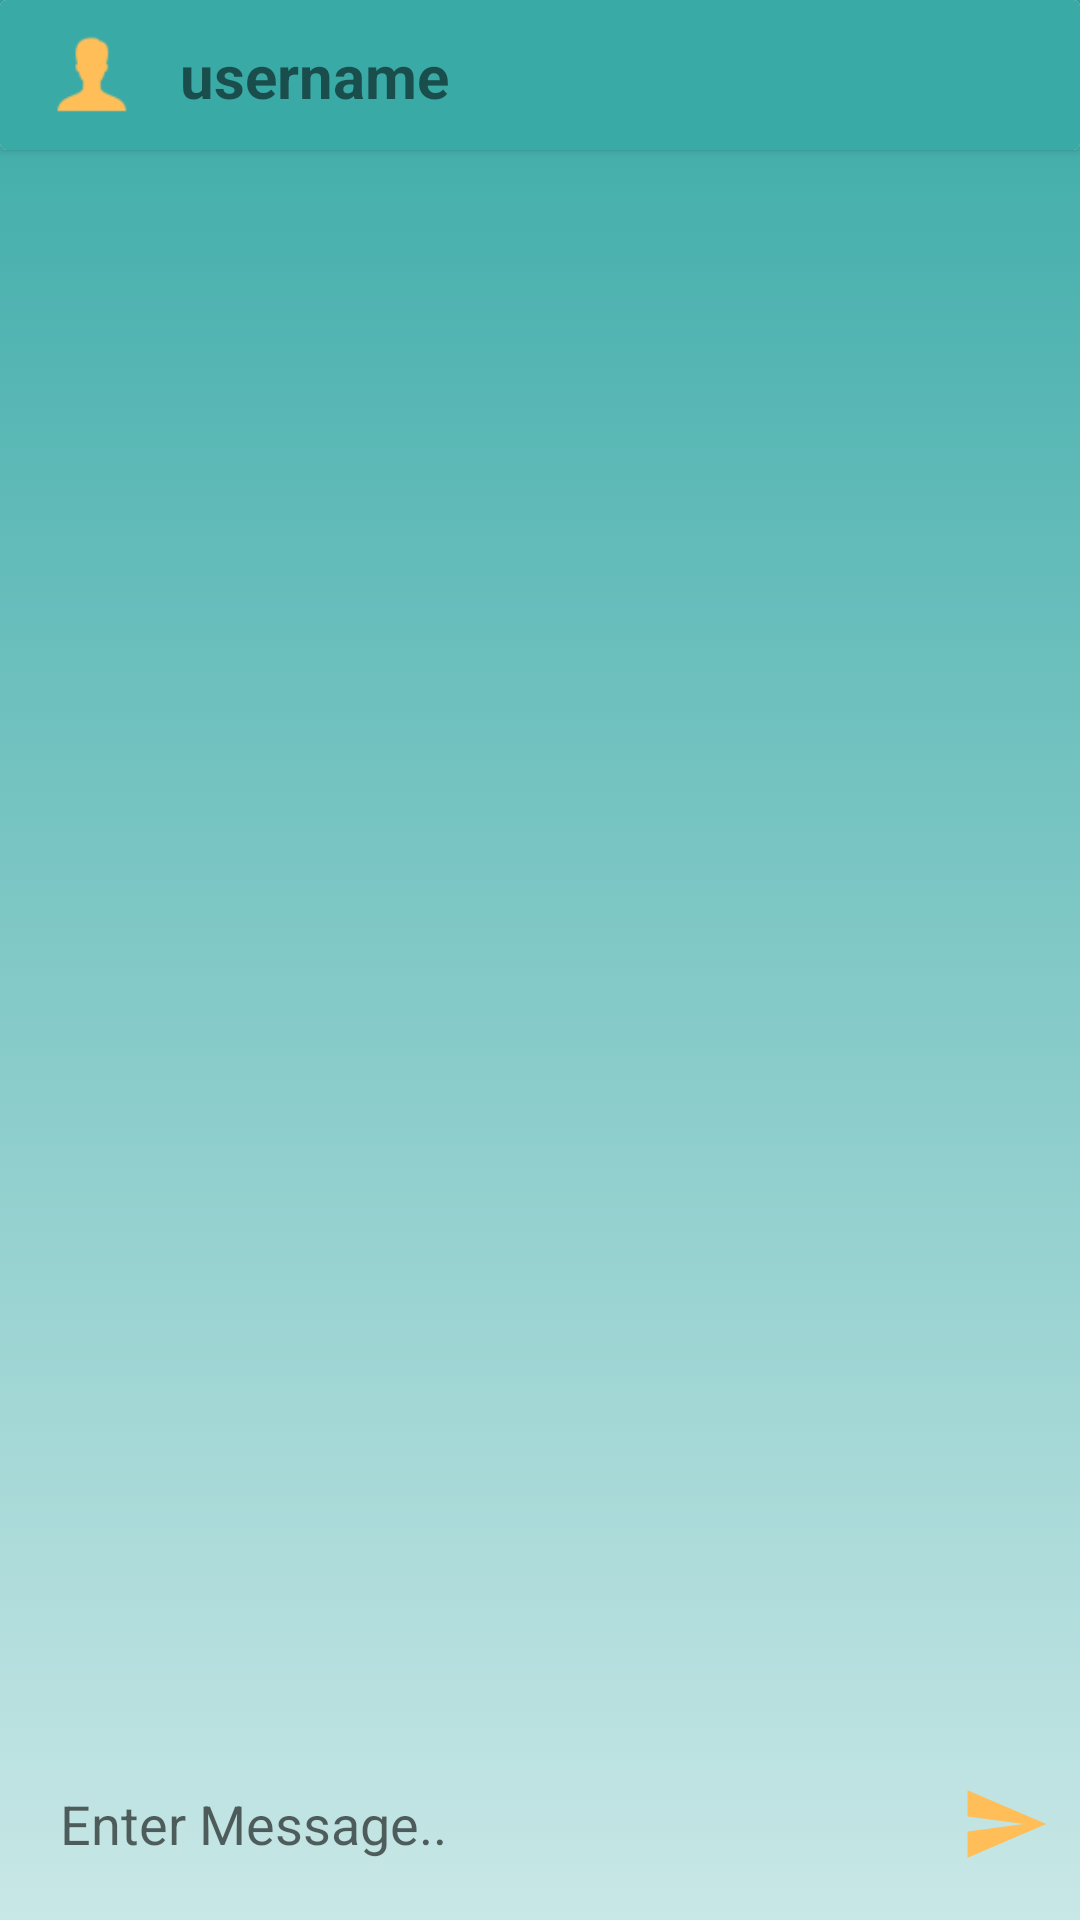

Reconstruct the res/layout file that produces this screen, plus the resources it refers to.
<!-- AndroidManifest.xml: application theme Theme.TheCircle -->
<!-- res/layout/activity_chat.xml -->
<?xml version="1.0" encoding="utf-8"?>
<androidx.constraintlayout.widget.ConstraintLayout xmlns:android="http://schemas.android.com/apk/res/android"
    xmlns:app="http://schemas.android.com/apk/res-auto"
    xmlns:tools="http://schemas.android.com/tools"
    android:layout_width="match_parent"
    android:layout_height="match_parent"
    android:background="@drawable/gradient"
    tools:context=".ChatActivity">

    <androidx.cardview.widget.CardView
        android:layout_width="match_parent"
        android:layout_height="wrap_content"
        app:layout_constraintTop_toTopOf="parent"
        app:layout_constraintLeft_toLeftOf="parent"
        app:layout_constraintRight_toRightOf="parent"
        android:id="@+id/cardViewTop">
        <androidx.constraintlayout.widget.ConstraintLayout
            android:layout_width="match_parent"
            android:layout_height="wrap_content"
            android:background="@color/secondaryColor"
            >
            <ImageView
                android:layout_width="40dp"
                android:layout_height="40dp"
                android:src="@drawable/user"
                app:layout_constraintLeft_toLeftOf="parent"
                app:layout_constraintTop_toTopOf="parent"
                android:layout_marginHorizontal="10dp"
                android:layout_marginVertical="10dp"
                android:paddingBottom="10dp"
                android:id="@+id/ivUserPhotoChatActivity"/>
            <TextView
                android:layout_width="wrap_content"
                android:layout_height="wrap_content"
                android:text="username"
                android:textSize="20sp"
                app:layout_constraintLeft_toRightOf="@id/ivUserPhotoChatActivity"
                android:textStyle="bold"
                app:layout_constraintTop_toTopOf="@id/ivUserPhotoChatActivity"
                app:layout_constraintBottom_toBottomOf="@id/ivUserPhotoChatActivity"
                android:paddingBottom="10dp"
                android:layout_marginLeft="10dp"
                android:id="@+id/tvUserNameChatActivity"/>

        </androidx.constraintlayout.widget.ConstraintLayout>
    </androidx.cardview.widget.CardView>

    <androidx.recyclerview.widget.RecyclerView
        android:layout_width="0dp"
        android:layout_height="0dp"
        app:layout_constraintTop_toBottomOf="@id/cardViewTop"
        app:layout_constraintLeft_toLeftOf="parent"
        app:layout_constraintRight_toRightOf="parent"
        app:layout_constraintBottom_toTopOf="@id/etMessageContent"
        android:id="@+id/rvChatActivity"
        android:layout_marginHorizontal="10dp"
        android:layout_marginVertical="10dp"/>
    <EditText
        android:layout_width="match_parent"
        android:layout_height="wrap_content"
        android:id="@+id/etMessageContent"
        app:layout_constraintBottom_toBottomOf="parent"
        android:hint="Enter Message.."
        app:layout_constraintLeft_toLeftOf="parent"
        android:background="@drawable/round_corner"
        android:padding="10dp"
        app:layout_constraintRight_toRightOf="parent"
        android:layout_marginHorizontal="10dp"
        android:layout_marginVertical="10dp"/>

    <ImageView
        android:id="@+id/ivSendMessage"
        android:layout_width="wrap_content"
        android:layout_height="wrap_content"
        android:background="@drawable/send_message"
        app:layout_constraintBottom_toBottomOf="@id/etMessageContent"
        app:layout_constraintRight_toRightOf="@id/etMessageContent"

        app:layout_constraintTop_toTopOf="@id/etMessageContent" />

</androidx.constraintlayout.widget.ConstraintLayout>
<!-- resources referenced by this layout -->
<resources>
  <color name="secondaryColor">#3AAAA7</color>
  <!-- drawable gradient (drawable) -->
  <?xml version="1.0" encoding="utf-8"?>
  <selector xmlns:android="http://schemas.android.com/apk/res/android">
      <item>
          <shape>
              <gradient
                  android:startColor="#3AAAA7"
                  android:endColor="#473AAAA7"
                  android:type="linear"
                  android:angle="270"/>
          </shape>
      </item>
  </selector>
  <!-- drawable send_message (drawable) -->
  <vector android:autoMirrored="true" android:height="30dp"
      android:tint="#FFBE58" android:viewportHeight="24"
      android:viewportWidth="24" android:width="30dp" xmlns:android="http://schemas.android.com/apk/res/android">
      <path android:fillColor="@android:color/white" android:pathData="M2.01,21L23,12 2.01,3 2,10l15,2 -15,2z"/>
  </vector>
  <!-- drawable user: png bitmap (drawable, 671 bytes) -->
  <style name="Theme.TheCircle" parent="Theme.MaterialComponents.DayNight.DarkActionBar">
          
          <item name="colorPrimary">@color/purple_500</item>
          <item name="colorPrimaryVariant">@color/purple_700</item>
          <item name="colorOnPrimary">@color/white</item>
          
          <item name="colorSecondary">@color/teal_200</item>
          <item name="colorSecondaryVariant">@color/teal_700</item>
          <item name="colorOnSecondary">@color/secondaryColor</item>
          
          <item name="android:statusBarColor">@color/secondaryColor</item>
          
          <item name="windowNoTitle">true</item>
      </style>
  <color name="purple_500">#FF6200EE</color>
  <color name="purple_700">#FF3700B3</color>
  <color name="white">#FFFFFFFF</color>
  <color name="teal_200">#FF03DAC5</color>
  <color name="teal_700">#FF018786</color>
</resources>
